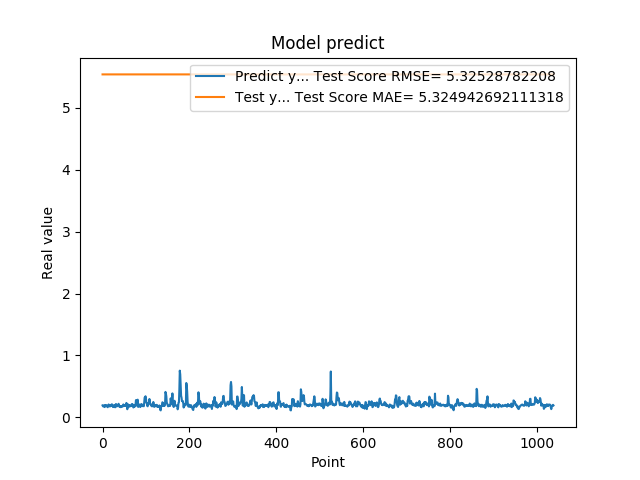

Values plotted in this chart, from the file beside it:
1.935185045003890991e-01, 5.541066169738769531e+00
1.787700653076171875e-01, 5.541066169738769531e+00
1.761920750141144076e-01, 5.541066169738769531e+00
1.861467957496643066e-01, 5.541066169738769531e+00
1.954913884401321134e-01, 5.541066169738769531e+00
1.660518944263458530e-01, 5.541066169738769531e+00
1.907722949981689176e-01, 5.541066169738769531e+00
1.898660957813262939e-01, 5.541066169738769531e+00
2.001174986362457275e-01, 5.541066169738769531e+00
1.948629021644592563e-01, 5.541066169738769531e+00
1.779100298881530762e-01, 5.541066169738769531e+00
1.810636967420578003e-01, 5.541066169738769531e+00
1.635809391736984530e-01, 5.541066169738769531e+00
1.916799396276473999e-01, 5.541066169738769531e+00
2.085516005754470825e-01, 5.541066169738769531e+00
1.828240007162094394e-01, 5.541066169738769531e+00
1.857409924268722534e-01, 5.541066169738769531e+00
1.752161234617233276e-01, 5.541066169738769531e+00
1.845117062330245972e-01, 5.541066169738769531e+00
1.984785944223403931e-01, 5.541066169738769531e+00
1.841159015893935880e-01, 5.541066169738769531e+00
2.104043960571288785e-01, 5.541066169738769531e+00
2.088565975427627841e-01, 5.541066169738769531e+00
1.900728046894073209e-01, 5.541066169738769531e+00
1.658952832221984863e-01, 5.541066169738769531e+00
1.852532625198364535e-01, 5.541066169738769531e+00
1.799222826957702359e-01, 5.541066169738769531e+00
1.978618204593658447e-01, 5.541066169738769531e+00
1.711323857307434082e-01, 5.541066169738769531e+00
1.623787879943847379e-01, 5.541066169738769531e+00
2.059821039438247958e-01, 5.541066169738769531e+00
2.158481031656264981e-01, 5.541066169738769531e+00
1.768843084573745450e-01, 5.541066169738769531e+00
1.834106147289275845e-01, 5.541066169738769531e+00
1.805770993232727051e-01, 5.541066169738769531e+00
2.012096941471099854e-01, 5.541066169738769531e+00
2.066745012998580933e-01, 5.541066169738769531e+00
2.195876985788345337e-01, 5.541066169738769531e+00
1.944769918918609619e-01, 5.541066169738769531e+00
1.704634428024291992e-01, 5.541066169738769531e+00
1.750701963901519775e-01, 5.541066169738769531e+00
1.796004772186279297e-01, 5.541066169738769531e+00
1.640222966670989990e-01, 5.541066169738769531e+00
1.769366562366485596e-01, 5.541066169738769531e+00
1.781685650348663330e-01, 5.541066169738769531e+00
1.855484992265701294e-01, 5.541066169738769531e+00
1.732649058103561401e-01, 5.541066169738769531e+00
1.832000017166137418e-01, 5.541066169738769531e+00
2.088083624839782715e-01, 5.541066169738769531e+00
1.873752027750015536e-01, 5.541066169738769531e+00
1.986005455255508423e-01, 5.541066169738769531e+00
1.863885968923568726e-01, 5.541066169738769531e+00
1.885485500097274780e-01, 5.541066169738769531e+00
1.833238750696182529e-01, 5.541066169738769531e+00
2.096922993659972867e-01, 5.541066169738769531e+00
2.330529242753982544e-01, 5.541066169738769531e+00
2.151579260826110562e-01, 5.541066169738769531e+00
1.312076449394226074e-01, 5.541066169738769531e+00
1.684847325086593628e-01, 5.541066169738769531e+00
2.097207009792327881e-01, 5.541066169738769531e+00
1.697814613580703458e-01, 5.541066169738769531e+00
... 979 more rows
